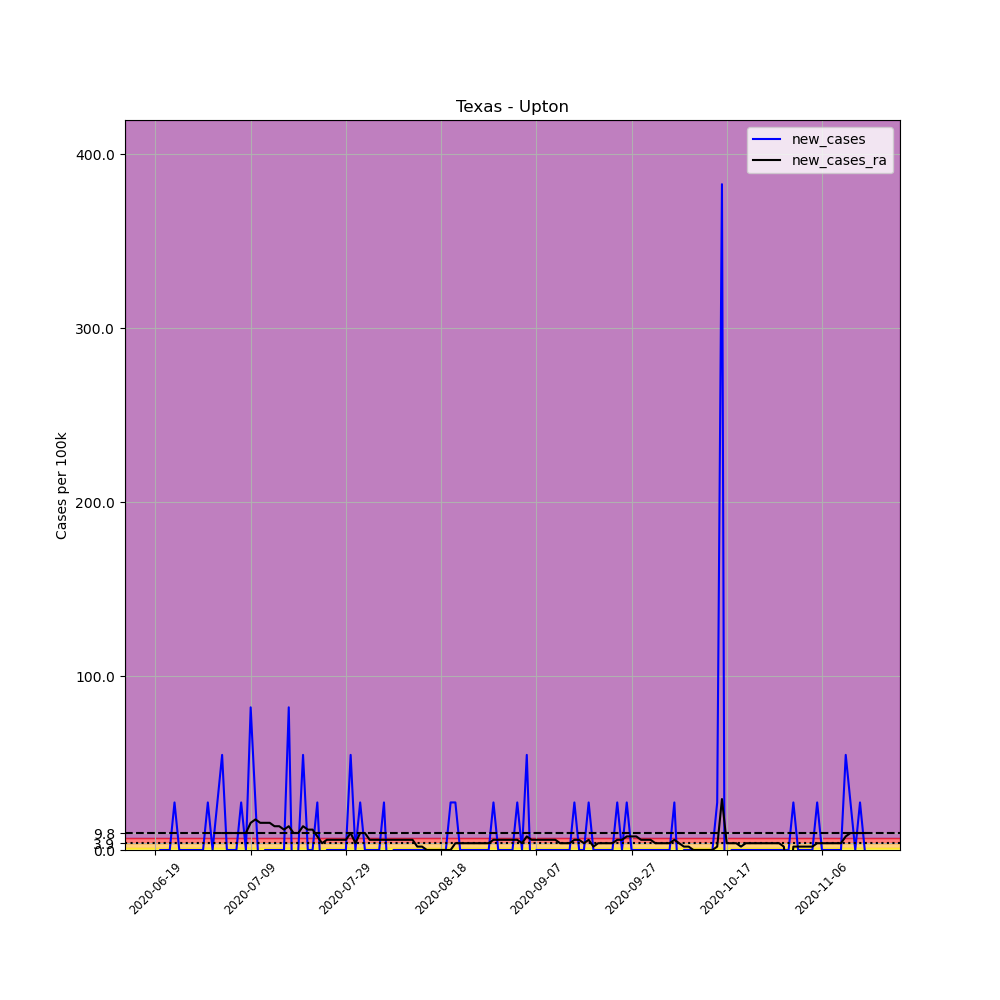

The data file committed next to this chart (first rows):
, date, county, state, fips, cases, deaths, COUNTY, STNAME, CTYNAME, POPESTIMATE2019, per_100k, new_cases, new_cases_ra
697273, 2020-06-19, Upton, Texas, 48461, 1, 0, 461, Texas, Upton, 3657, 27.34, , 
697274, 2020-06-20, Upton, Texas, 48461, 1, 0, 461, Texas, Upton, 3657, 27.34, 0.0, 
697275, 2020-06-21, Upton, Texas, 48461, 1, 0, 461, Texas, Upton, 3657, 27.34, 0.0, 
697276, 2020-06-22, Upton, Texas, 48461, 1, 0, 461, Texas, Upton, 3657, 27.34, 0.0, 
697277, 2020-06-23, Upton, Texas, 48461, 2, 0, 461, Texas, Upton, 3657, 54.69, 27.34, 
697278, 2020-06-24, Upton, Texas, 48461, 2, 0, 461, Texas, Upton, 3657, 54.69, 0.0, 
697279, 2020-06-25, Upton, Texas, 48461, 2, 0, 461, Texas, Upton, 3657, 54.69, 0.0, 
697280, 2020-06-26, Upton, Texas, 48461, 2, 0, 461, Texas, Upton, 3657, 54.69, 0.0, 
697281, 2020-06-27, Upton, Texas, 48461, 2, 0, 461, Texas, Upton, 3657, 54.69, 0.0, 
697282, 2020-06-28, Upton, Texas, 48461, 2, 0, 461, Texas, Upton, 3657, 54.69, 0.0, 
697283, 2020-06-29, Upton, Texas, 48461, 2, 0, 461, Texas, Upton, 3657, 54.69, 0.0, 
697284, 2020-06-30, Upton, Texas, 48461, 3, 0, 461, Texas, Upton, 3657, 82.03, 27.34, 
697285, 2020-07-01, Upton, Texas, 48461, 3, 0, 461, Texas, Upton, 3657, 82.03, 0.0, 
697286, 2020-07-02, Upton, Texas, 48461, 4, 0, 461, Texas, Upton, 3657, 109.4, 27.34, 
697287, 2020-07-03, Upton, Texas, 48461, 6, 0, 461, Texas, Upton, 3657, 164.1, 54.69, 9.766
697288, 2020-07-04, Upton, Texas, 48461, 6, 0, 461, Texas, Upton, 3657, 164.1, 0.0, 9.766
697289, 2020-07-05, Upton, Texas, 48461, 6, 0, 461, Texas, Upton, 3657, 164.1, 0.0, 9.766
697290, 2020-07-06, Upton, Texas, 48461, 6, 0, 461, Texas, Upton, 3657, 164.1, 0.0, 9.766
697291, 2020-07-07, Upton, Texas, 48461, 7, 0, 461, Texas, Upton, 3657, 191.4, 27.34, 9.766
697292, 2020-07-08, Upton, Texas, 48461, 7, 0, 461, Texas, Upton, 3657, 191.4, 0.0, 9.766
697293, 2020-07-09, Upton, Texas, 48461, 10, 0, 461, Texas, Upton, 3657, 273.4, 82.03, 15.63
697294, 2020-07-10, Upton, Texas, 48461, 11, 0, 461, Texas, Upton, 3657, 300.8, 27.34, 17.58
697295, 2020-07-11, Upton, Texas, 48461, 10, 0, 461, Texas, Upton, 3657, 273.4, -27.34, 15.63
697296, 2020-07-12, Upton, Texas, 48461, 10, 0, 461, Texas, Upton, 3657, 273.4, 0.0, 15.63
697297, 2020-07-13, Upton, Texas, 48461, 10, 0, 461, Texas, Upton, 3657, 273.4, 0.0, 15.63
697298, 2020-07-14, Upton, Texas, 48461, 10, 0, 461, Texas, Upton, 3657, 273.4, 0.0, 13.67
697299, 2020-07-15, Upton, Texas, 48461, 10, 0, 461, Texas, Upton, 3657, 273.4, 0.0, 13.67
697300, 2020-07-16, Upton, Texas, 48461, 10, 0, 461, Texas, Upton, 3657, 273.4, 0.0, 11.72
697301, 2020-07-17, Upton, Texas, 48461, 13, 0, 461, Texas, Upton, 3657, 355.5, 82.03, 13.67
697302, 2020-07-18, Upton, Texas, 48461, 11, 0, 461, Texas, Upton, 3657, 300.8, -54.69, 9.766
697303, 2020-07-19, Upton, Texas, 48461, 11, 0, 461, Texas, Upton, 3657, 300.8, 0.0, 9.766
697304, 2020-07-20, Upton, Texas, 48461, 13, 0, 461, Texas, Upton, 3657, 355.5, 54.69, 13.67
697305, 2020-07-21, Upton, Texas, 48461, 13, 0, 461, Texas, Upton, 3657, 355.5, 0.0, 11.72
697306, 2020-07-22, Upton, Texas, 48461, 13, 0, 461, Texas, Upton, 3657, 355.5, 0.0, 11.72
697307, 2020-07-23, Upton, Texas, 48461, 14, 0, 461, Texas, Upton, 3657, 382.8, 27.34, 7.813
697308, 2020-07-24, Upton, Texas, 48461, 13, 0, 461, Texas, Upton, 3657, 355.5, -27.34, 3.906
697309, 2020-07-25, Upton, Texas, 48461, 13, 0, 461, Texas, Upton, 3657, 355.5, 0.0, 5.86
697310, 2020-07-26, Upton, Texas, 48461, 13, 0, 461, Texas, Upton, 3657, 355.5, 0.0, 5.86
697311, 2020-07-27, Upton, Texas, 48461, 13, 1, 461, Texas, Upton, 3657, 355.5, 0.0, 5.86
697312, 2020-07-28, Upton, Texas, 48461, 13, 1, 461, Texas, Upton, 3657, 355.5, 0.0, 5.86
697313, 2020-07-29, Upton, Texas, 48461, 13, 1, 461, Texas, Upton, 3657, 355.5, 0.0, 5.86
697314, 2020-07-30, Upton, Texas, 48461, 15, 1, 461, Texas, Upton, 3657, 410.2, 54.69, 9.766
697315, 2020-07-31, Upton, Texas, 48461, 15, 1, 461, Texas, Upton, 3657, 410.2, 0.0, 3.906
697316, 2020-08-01, Upton, Texas, 48461, 16, 1, 461, Texas, Upton, 3657, 437.5, 27.34, 9.766
697317, 2020-08-02, Upton, Texas, 48461, 16, 1, 461, Texas, Upton, 3657, 437.5, 0.0, 9.766
697318, 2020-08-03, Upton, Texas, 48461, 16, 1, 461, Texas, Upton, 3657, 437.5, 0.0, 5.86
697319, 2020-08-04, Upton, Texas, 48461, 16, 1, 461, Texas, Upton, 3657, 437.5, 0.0, 5.86
697320, 2020-08-05, Upton, Texas, 48461, 16, 1, 461, Texas, Upton, 3657, 437.5, 0.0, 5.86
697321, 2020-08-06, Upton, Texas, 48461, 17, 1, 461, Texas, Upton, 3657, 464.9, 27.34, 5.86
697322, 2020-08-07, Upton, Texas, 48461, 16, 1, 461, Texas, Upton, 3657, 437.5, -27.34, 5.86
697323, 2020-08-08, Upton, Texas, 48461, 16, 1, 461, Texas, Upton, 3657, 437.5, 0.0, 5.86
697324, 2020-08-09, Upton, Texas, 48461, 16, 1, 461, Texas, Upton, 3657, 437.5, 0.0, 5.86
697325, 2020-08-10, Upton, Texas, 48461, 16, 1, 461, Texas, Upton, 3657, 437.5, 0.0, 5.86
697326, 2020-08-11, Upton, Texas, 48461, 16, 1, 461, Texas, Upton, 3657, 437.5, 0.0, 5.86
697327, 2020-08-12, Upton, Texas, 48461, 16, 1, 461, Texas, Upton, 3657, 437.5, 0.0, 5.86
697328, 2020-08-13, Upton, Texas, 48461, 16, 1, 461, Texas, Upton, 3657, 437.5, 0.0, 1.953
697329, 2020-08-14, Upton, Texas, 48461, 16, 1, 461, Texas, Upton, 3657, 437.5, 0.0, 1.953
697330, 2020-08-15, Upton, Texas, 48461, 16, 1, 461, Texas, Upton, 3657, 437.5, 0.0, -2.0301221021717147e-15
697331, 2020-08-16, Upton, Texas, 48461, 16, 1, 461, Texas, Upton, 3657, 437.5, 0.0, -2.0301221021717147e-15
697332, 2020-08-17, Upton, Texas, 48461, 16, 1, 461, Texas, Upton, 3657, 437.5, 0.0, -2.0301221021717147e-15
... 90 more rows
